Run: headless pygame with SDL's dummy video driver; simulated clock (each Clock.tick advances the game by its frame time, no real sleeping); random seed 0; keys injected as events and as key.get_pressed() state; no mouse input.
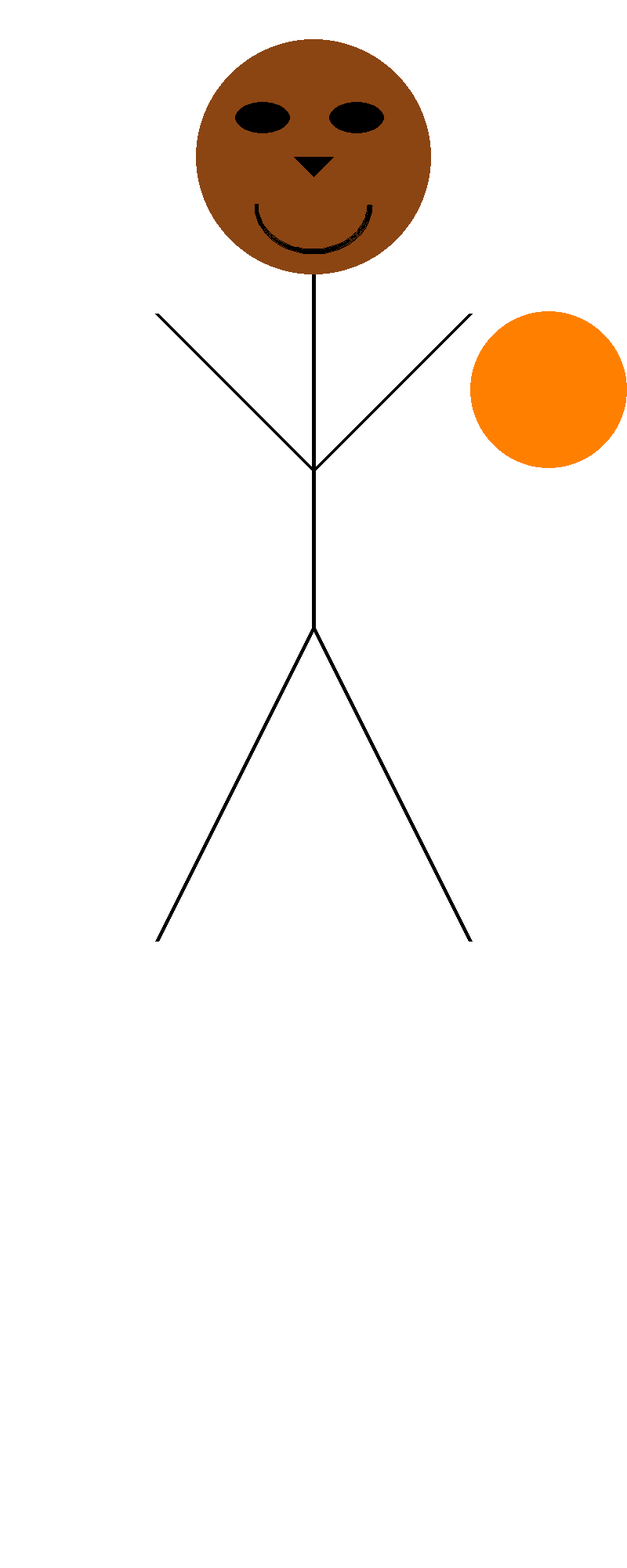
Frame 1 of 4 · flips 1–60 · no input
Frame 2 of 4 · flips 61–180 · tapped SPACE, RETURN · held RIGHT (→), D · screen unchanged from frame 1, image omitted
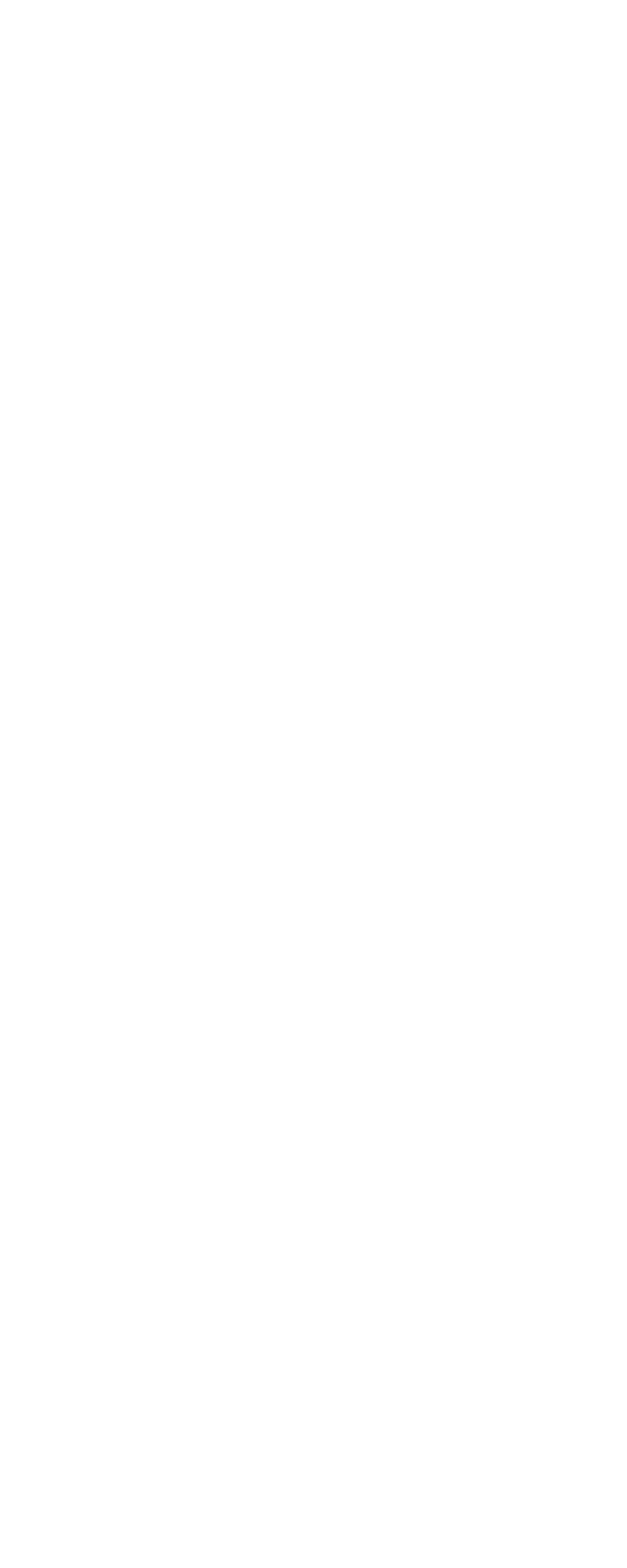
Frame 3 of 4 · flips 181–300 · held DOWN (↓), S
Frame 4 of 4 · flips 301–420 · held LEFT (←), A, UP (↑), W · screen unchanged from frame 3, image omitted

The pygame program that drew these frames:

"""
title: smiley
author: Abhinav Mugunda
date: 7/20/18 9:42 AM
"""

# -*- coding: utf-8 -*-
"""
 Simple graphics demo

 Sample Python/Pygame Programs
 Simpson College Computer Science
 http://programarcadegames.com/
 http://simpson.edu/computer-science/

"""

# Import a library of functions called 'pygame'
import pygame

# Initialize the game engine
pygame.init()

# Define some colors
BLACK = (0, 0, 0)
WHITE = (255, 255, 255)
BLUE = (0, 0, 255)
GREEN = (0, 255, 0)
RED = (255, 0, 0)
YELLOW = (246, 226, 51)
BROWN = (139, 69, 19)
ORANGE = (255, 128, 0)
PI = 3.141592653

# Set the height and width of the screen
size = (800, 2000)
screen = pygame.display.set_mode(size)

pygame.display.set_caption("Shape Set Up")

# Loop until the user clicks the close button.
done = False
clock = pygame.time.Clock()


def draw_stick_figure(x, y):
    # The face
    pygame.draw.circle(screen, BROWN, [400+x, 200+y], 150)

    # The eyes
    pygame.draw.ellipse(screen, BLACK, [300+x, 130+y, 70, 40])
    pygame.draw.ellipse(screen, BLACK, [420+x, 130+y, 70, 40])

    # The mouth
    pygame.draw.arc(screen, BLACK, [325+x, 200+y, 150, 125], PI, 2 * PI, 5)

    # The nose
    pygame.draw.polygon(screen, BLACK, [[375+x, 200+y], [425+x, 200+y], [400+x, 225+y]])

    # The Body
    # Torso
    pygame.draw.line(screen, BLACK, [400+x, 350+y], [400+x, 800+y], 5)
    # Legs
    pygame.draw.line(screen, BLACK, [400+x, 800+y], [600+x, 1200+y], 5)
    pygame.draw.line(screen, BLACK, [400+x, 800+y], [200+x, 1200+y], 5)
    # Arms
    pygame.draw.line(screen, BLACK, [400+x, 600+y], [200+x, 400+y], 5)
    pygame.draw.line(screen, BLACK, [400+x, 600+y], [600+x, 400+y], 5)


def draw_basketballs(x, y, z):
    # The ball
    pygame.draw.circle(screen, ORANGE, [700+x, 400+y-z], 100)

x_coord = 0
y_coord = 0
x_speed = 0
y_speed = 0
bball_bounce = 3
bball_coord = 0

# Loop as long as done == False
while not done:

    for event in pygame.event.get():  # User did something
        if event.type == pygame.QUIT:  # If user clicked close
            done = True  # Flag that we are done so we exit this loop
        elif event.type == pygame.KEYDOWN:
            if event.key == pygame.K_LEFT:
                x_speed = -30
            elif event.key == pygame.K_RIGHT:
                x_speed = 30
            elif event.key == pygame.K_UP:
                y_speed = -30
            elif event.key == pygame.K_DOWN:
                y_speed = 30
            elif event.key == pygame.K_SPACE:
                bball_bounce = -100
            elif event.key == pygame.K_v:
                bball_bounce = 100
        elif event.type == pygame.KEYUP:
            y_speed = 0
            x_speed = 0

    # All drawing code happens after the for loop and but
    # inside the main while not done loop.

    # Clear the screen and set the screen background
    screen.fill(WHITE)

    if bball_coord > 0:
        bball_bounce = -100
    elif bball_coord < -400:
        bball_bounce = 100



    x_coord = x_coord + x_speed
    y_coord = y_coord + y_speed
    bball_coord += bball_bounce
    print(bball_coord)


    draw_stick_figure(x_coord, y_coord)
    draw_basketballs(x_coord, y_coord, bball_coord)

    # Render the text. "True" means anti-aliased text.
    # Black is the color. This creates an image of the
    # letters, but does not put it on the screen

    # Put the image of the text on the screen at 250x250

    # Go ahead and update the screen with what we've drawn.
    # This MUST happen after all the other drawing commands.
    pygame.display.flip()

    # This limits the while (139,69,19)loop to a max of 60 times per second.
    # Leave this out and we will use all CPU we can.
    clock.tick(600)



# Be IDLE friendly
pygame.quit()
